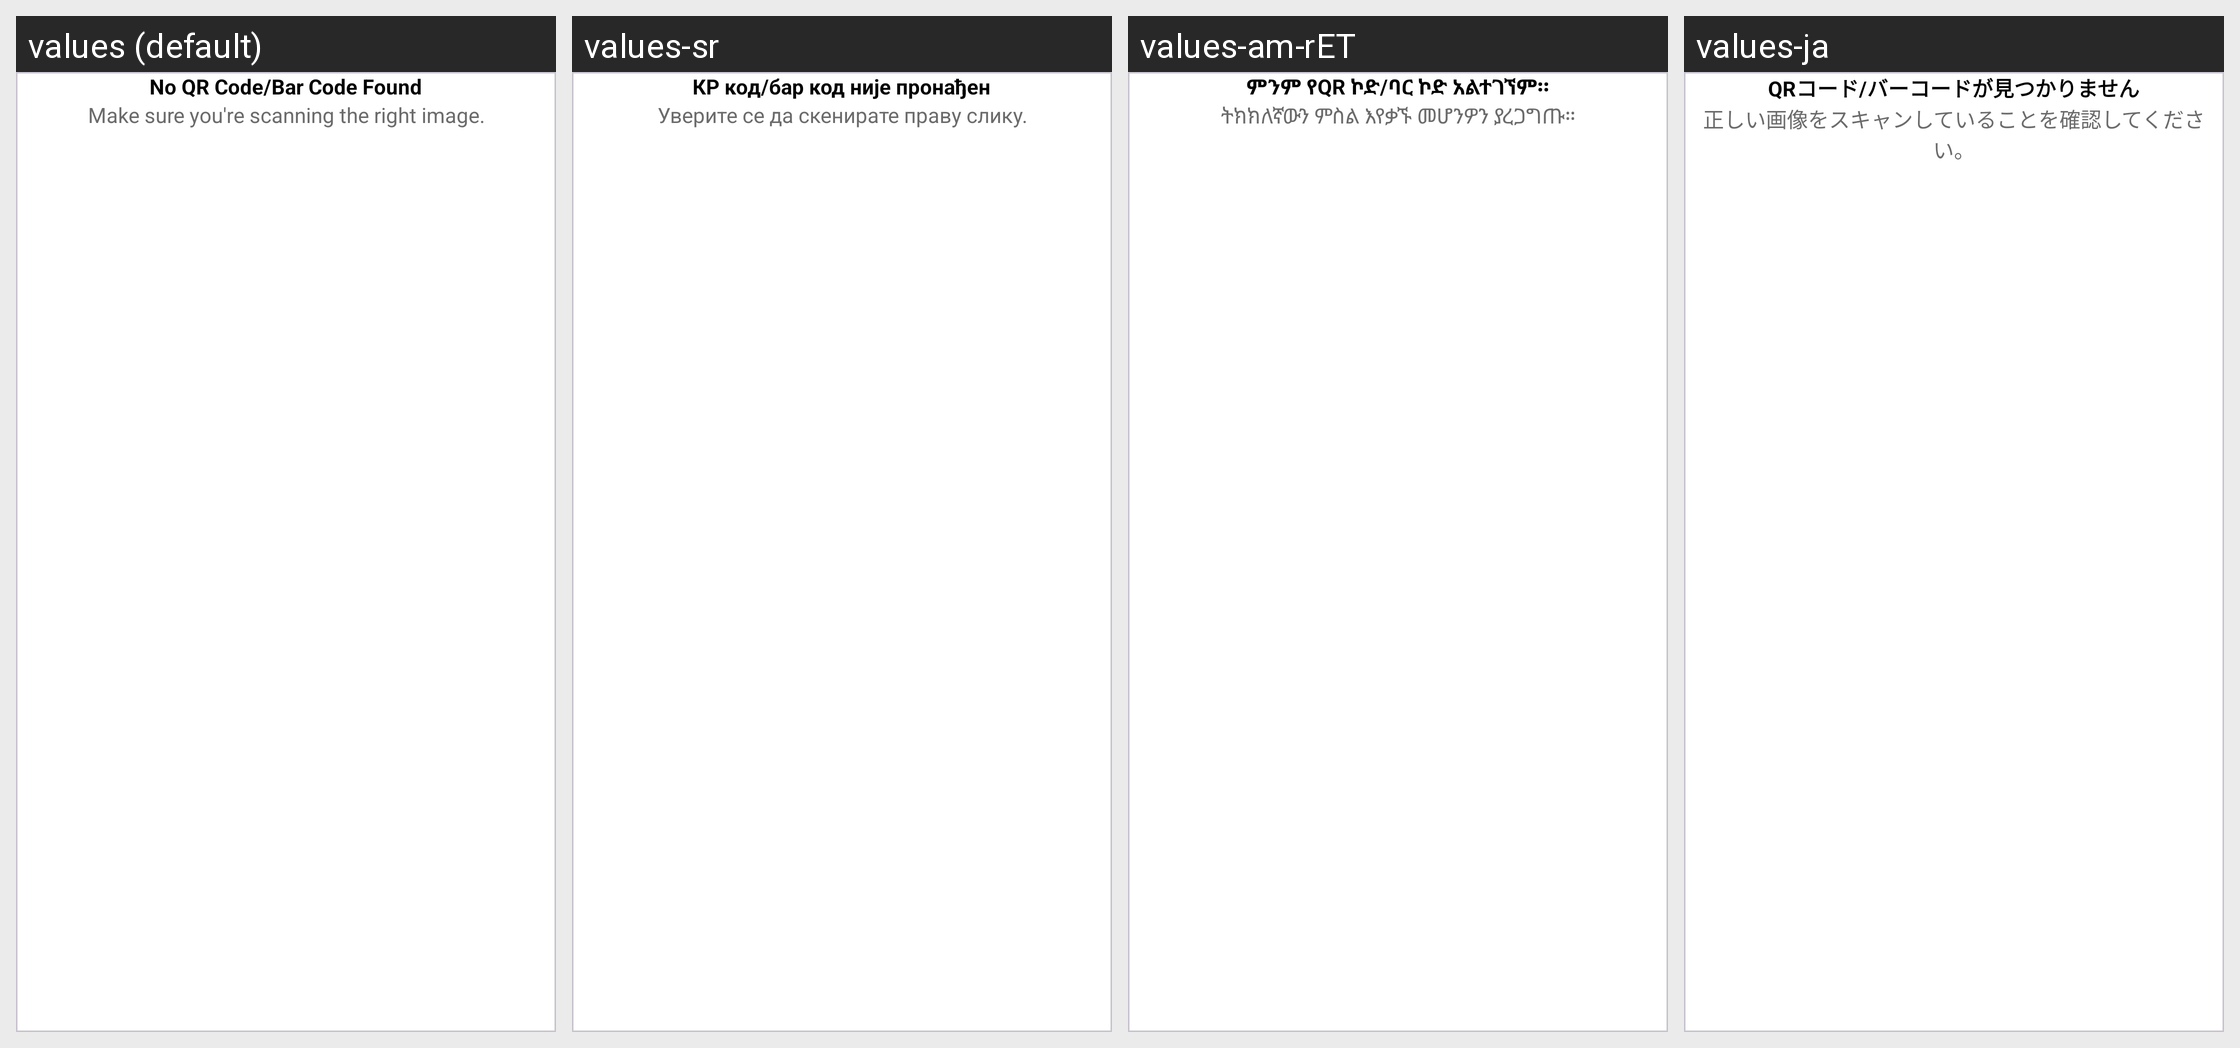

For this localized Android screen grid, give each drawn string resource with its value in every locale shown.
Android screen res/layout/empty_dialog.xml rendered under 4 locales, left to right: values (default), values-sr, values-am-rET, values-ja. Device: Nexus 5 (rendered at 1080×1920; each locale shown at half size, 540×960, under a caption strip naming it); theme Theme.WhatsGB.
Other locales in the repository, not shown: values-af, values-ar, values-bg-rBG, values-ca, values-cs, values-da, values-de, values-el, values-en-rGB, values-en-rUS, values-es, values-et, values-fi, values-fil, values-fr, values-hi, values-hr, values-hu, values-in, values-is, values-it, values-ko, values-lt, values-lv, values-ms, values-nl, values-no, values-pl, values-pt-rBR, values-pt-rPT, values-ro, values-ru, values-sk, values-sl, values-sv, values-sw, values-th, values-tr, values-uk, values-ur, values-vi, values-zh, values-zu.
Strings drawn on this screen, with the default value and each locale's value (text and hints the layout hard-codes, and strings that could not be matched under every locale, appear in the picture but are not listed):

no_qr_bar_code_found
  values: No QR Code/Bar Code Found
  values-sr: КР код/бар код није пронађен
  values-am-rET: ምንም የQR ኮድ/ባር ኮድ አልተገኘም።
  values-ja: QRコード/バーコードが見つかりません

make_sure_you_are_scanning_the_right_image
  values: Make sure you're scanning the right image.
  values-sr: Уверите се да скенирате праву слику.
  values-am-rET: ትክክለኛውን ምስል እየቃኙ መሆንዎን ያረጋግጡ።
  values-ja: 正しい画像をスキャンしていることを確認してください。
